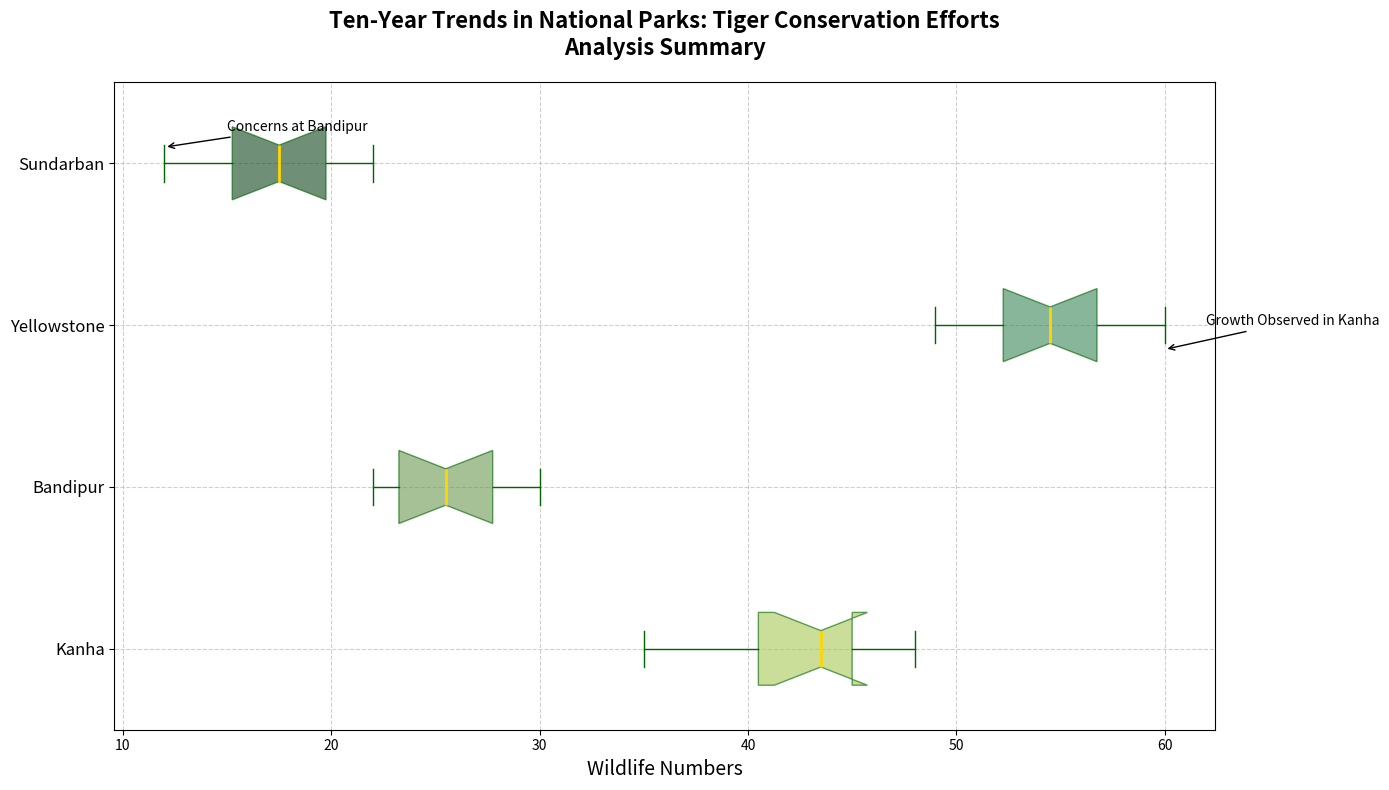

Python code for this plot:
import matplotlib.pyplot as plt

# Data for tiger populations in each national park over ten years
populations_yellowstone = [35, 40, 45, 42, 38, 44, 47, 48, 43, 45]
populations_sundarban = [23, 25, 26, 24, 22, 23, 27, 29, 28, 30]
populations_kanha = [51, 49, 52, 54, 53, 55, 57, 56, 59, 60]
populations_bandipur = [12, 14, 15, 16, 18, 17, 19, 21, 20, 22]

# National Parks labels
parks = ['Kanha', 'Bandipur', 'Yellowstone', 'Sundarban']  # shuffled

populations_data = [populations_yellowstone, populations_sundarban, populations_kanha, populations_bandipur]

# Create a horizontal box plot
plt.figure(figsize=(14, 8))
boxplot = plt.boxplot(populations_data, vert=False, patch_artist=True, notch=True,
            boxprops=dict(facecolor='lightgreen', color='darkgreen', alpha=0.6),
            capprops=dict(color='darkgreen'),
            whiskerprops=dict(color='darkgreen'),
            flierprops=dict(marker='o', color='red', alpha=0.5),
            medianprops=dict(color='gold', linewidth=2))

# Custom colors for each box
colors = ['#a7c957', '#6a994e', '#388659', '#10451d']
for patch, color in zip(boxplot['boxes'], colors):
    patch.set_facecolor(color)

# Set labels and title
plt.yticks([1, 2, 3, 4], parks, fontsize=12)
plt.xlabel('Wildlife Numbers', fontsize=14)  # altered text
plt.title('Ten-Year Trends in National Parks: Tiger Conservation Efforts\nAnalysis Summary',
          fontsize=16, weight='bold', pad=20)  # altered text

# Annotate insights
plt.annotate('Growth Observed in Kanha', xy=(60, 2.85), xytext=(62, 3),
             arrowprops=dict(facecolor='black', arrowstyle='->'),
             fontsize=10, color='black')

plt.annotate('Concerns at Bandipur', xy=(12, 4.1), xytext=(15, 4.2),
             arrowprops=dict(facecolor='black', arrowstyle='->'),
             fontsize=10, color='black')

# Customize grid and layout
plt.grid(True, linestyle='--', alpha=0.6)
plt.tight_layout()

# Show the plot
plt.show()
